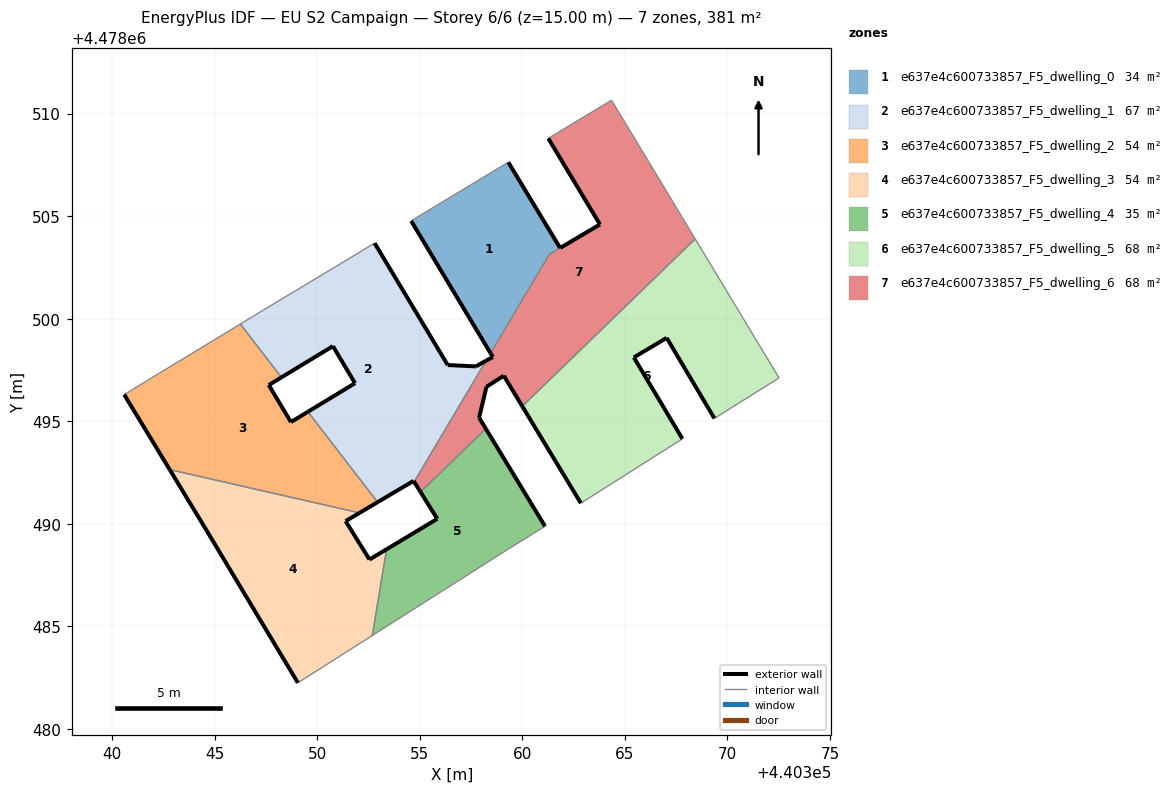
=== STOREY PLAN SPEC (per zone: floor XY polygon, exterior-wall plan segments, windows/doors) ===
zone 1: e637e4c600733857_F5_dwelling_0  (33.6 m²)
  floor: (440358.45, 4478498.31) (440361.31, 4478503.12) (440361.84, 4478503.44) (440359.32, 4478507.62) (440354.58, 4478504.76)
  exterior wall: (440358.45, 4478498.31) – (440354.58, 4478504.76)  [7.5 m]
  exterior wall: (440359.32, 4478507.62) – (440361.84, 4478503.44)  [4.9 m]
  interior walls: 3
zone 2: e637e4c600733857_F5_dwelling_1  (67.0 m²)
  floor: (440354.73, 4478492.04) (440358.23, 4478497.95) (440357.74, 4478497.67) (440356.36, 4478497.74) (440352.80, 4478503.68) (440350.97, 4478502.57) (440347.34, 4478500.39) (440346.25, 4478499.74) (440348.26, 4478497.13) (440350.77, 4478498.66) (440351.84, 4478496.85) (440349.55, 4478495.46) (440352.95, 4478491.05) (440354.70, 4478492.09)
  exterior wall: (440354.70, 4478492.09) – (440352.95, 4478491.05)  [2.0 m]
  exterior wall: (440349.55, 4478495.46) – (440351.84, 4478496.85)  [2.7 m]
  exterior wall: (440351.84, 4478496.85) – (440350.77, 4478498.66)  [2.1 m]
  exterior wall: (440350.77, 4478498.66) – (440348.26, 4478497.13)  [2.9 m]
  exterior wall: (440352.80, 4478503.68) – (440356.36, 4478497.74)  [6.9 m]
  exterior wall: (440356.36, 4478497.74) – (440357.74, 4478497.67)  [1.4 m]
  exterior wall: (440357.74, 4478497.67) – (440358.23, 4478497.95)  [0.6 m]
  exterior wall: (440354.73, 4478492.04) – (440354.70, 4478492.09)  [0.1 m]
  interior walls: 6
zone 3: e637e4c600733857_F5_dwelling_2  (54.5 m²)
  floor: (440352.95, 4478491.05) (440349.55, 4478495.46) (440348.72, 4478494.95) (440347.64, 4478496.76) (440348.26, 4478497.13) (440346.25, 4478499.74) (440340.59, 4478496.30) (440342.81, 4478492.64) (440352.06, 4478490.53)
  exterior wall: (440348.26, 4478497.13) – (440347.64, 4478496.76)  [0.7 m]
  exterior wall: (440347.64, 4478496.76) – (440348.72, 4478494.95)  [2.1 m]
  exterior wall: (440348.72, 4478494.95) – (440349.55, 4478495.46)  [1.0 m]
  exterior wall: (440352.95, 4478491.05) – (440352.06, 4478490.53)  [1.0 m]
  exterior wall: (440342.81, 4478492.64) – (440340.59, 4478496.30)  [4.3 m]
  interior walls: 4
zone 4: e637e4c600733857_F5_dwelling_3  (54.5 m²)
  floor: (440352.69, 4478484.55) (440353.38, 4478488.75) (440352.55, 4478488.25) (440351.39, 4478490.13) (440352.06, 4478490.53) (440342.81, 4478492.64) (440344.61, 4478489.67) (440349.06, 4478482.24)
  exterior wall: (440344.61, 4478489.67) – (440342.81, 4478492.64)  [3.5 m]
  exterior wall: (440352.06, 4478490.53) – (440351.39, 4478490.13)  [0.8 m]
  exterior wall: (440351.39, 4478490.13) – (440352.55, 4478488.25)  [2.2 m]
  exterior wall: (440352.55, 4478488.25) – (440353.38, 4478488.75)  [1.0 m]
  exterior wall: (440349.06, 4478482.24) – (440344.61, 4478489.67)  [8.7 m]
  interior walls: 3
zone 5: e637e4c600733857_F5_dwelling_4  (35.4 m²)
  floor: (440359.23, 4478488.71) (440361.11, 4478489.87) (440358.22, 4478494.63) (440355.04, 4478491.55) (440355.85, 4478490.24) (440353.38, 4478488.75) (440352.69, 4478484.55)
  exterior wall: (440353.38, 4478488.75) – (440355.85, 4478490.24)  [2.9 m]
  exterior wall: (440355.85, 4478490.24) – (440355.04, 4478491.55)  [1.5 m]
  exterior wall: (440358.22, 4478494.63) – (440361.11, 4478489.87)  [5.6 m]
  interior walls: 4
zone 6: e637e4c600733857_F5_dwelling_5  (68.2 m²)
  floor: (440369.37, 4478495.13) (440372.52, 4478497.11) (440368.43, 4478503.89) (440360.00, 4478495.72) (440362.86, 4478491.00) (440367.81, 4478494.14) (440365.44, 4478498.11) (440367.04, 4478499.06)
  exterior wall: (440369.37, 4478495.13) – (440367.04, 4478499.06)  [4.6 m]
  exterior wall: (440367.04, 4478499.06) – (440365.44, 4478498.11)  [1.9 m]
  exterior wall: (440365.44, 4478498.11) – (440367.81, 4478494.14)  [4.6 m]
  exterior wall: (440362.86, 4478491.00) – (440360.00, 4478495.72)  [5.5 m]
  interior walls: 4
zone 7: e637e4c600733857_F5_dwelling_6  (68.1 m²)
  floor: (440360.00, 4478495.72) (440368.43, 4478503.89) (440364.35, 4478510.65) (440361.82, 4478509.12) (440361.27, 4478508.79) (440363.79, 4478504.59) (440361.31, 4478503.12) (440358.45, 4478498.31) (440358.56, 4478498.13) (440358.23, 4478497.95) (440354.73, 4478492.04) (440355.04, 4478491.55) (440358.22, 4478494.63) (440357.90, 4478495.17) (440358.26, 4478496.68) (440359.10, 4478497.21)
  exterior wall: (440359.10, 4478497.21) – (440358.26, 4478496.68)  [1.0 m]
  exterior wall: (440358.26, 4478496.68) – (440357.90, 4478495.17)  [1.5 m]
  exterior wall: (440357.90, 4478495.17) – (440358.22, 4478494.63)  [0.6 m]
  exterior wall: (440355.04, 4478491.55) – (440354.73, 4478492.04)  [0.6 m]
  exterior wall: (440358.23, 4478497.95) – (440358.56, 4478498.13)  [0.4 m]
  exterior wall: (440358.56, 4478498.13) – (440358.45, 4478498.31)  [0.2 m]
  exterior wall: (440361.85, 4478503.45) – (440363.79, 4478504.59)  [2.3 m]
  exterior wall: (440363.79, 4478504.59) – (440361.27, 4478508.79)  [4.9 m]
  exterior wall: (440360.00, 4478495.72) – (440359.10, 4478497.21)  [1.7 m]
  interior walls: 8

=== DERIVED (storey summary) ===
Building: EU S2 Campaign
Storey: 6 of 6  (floor level z = 15.00 m)
Storey gross floor area: 381.2 m²
Zones on this storey: 7
  - e637e4c600733857_F5_dwelling_0: floor 33.6 m²; exterior wall 12.4 m (37.2 m²); WWR 0.0%
  - e637e4c600733857_F5_dwelling_1: floor 67.0 m²; exterior wall 18.7 m (56.1 m²); WWR 0.0%
  - e637e4c600733857_F5_dwelling_2: floor 54.5 m²; exterior wall 9.1 m (27.3 m²); WWR 0.0%
  - e637e4c600733857_F5_dwelling_3: floor 54.5 m²; exterior wall 16.1 m (48.3 m²); WWR 0.0%
  - e637e4c600733857_F5_dwelling_4: floor 35.4 m²; exterior wall 10.0 m (30.0 m²); WWR 0.0%
  - e637e4c600733857_F5_dwelling_5: floor 68.2 m²; exterior wall 16.6 m (49.7 m²); WWR 0.0%
  - e637e4c600733857_F5_dwelling_6: floor 68.1 m²; exterior wall 13.2 m (39.7 m²); WWR 0.0%
Zone adjacency (shared interzone walls):
  - e637e4c600733857_F5_dwelling_0 ↔ e637e4c600733857_F5_dwelling_6
  - e637e4c600733857_F5_dwelling_1 ↔ e637e4c600733857_F5_dwelling_2
  - e637e4c600733857_F5_dwelling_1 ↔ e637e4c600733857_F5_dwelling_6
  - e637e4c600733857_F5_dwelling_2 ↔ e637e4c600733857_F5_dwelling_3
  - e637e4c600733857_F5_dwelling_3 ↔ e637e4c600733857_F5_dwelling_4
  - e637e4c600733857_F5_dwelling_4 ↔ e637e4c600733857_F5_dwelling_6
  - e637e4c600733857_F5_dwelling_5 ↔ e637e4c600733857_F5_dwelling_6